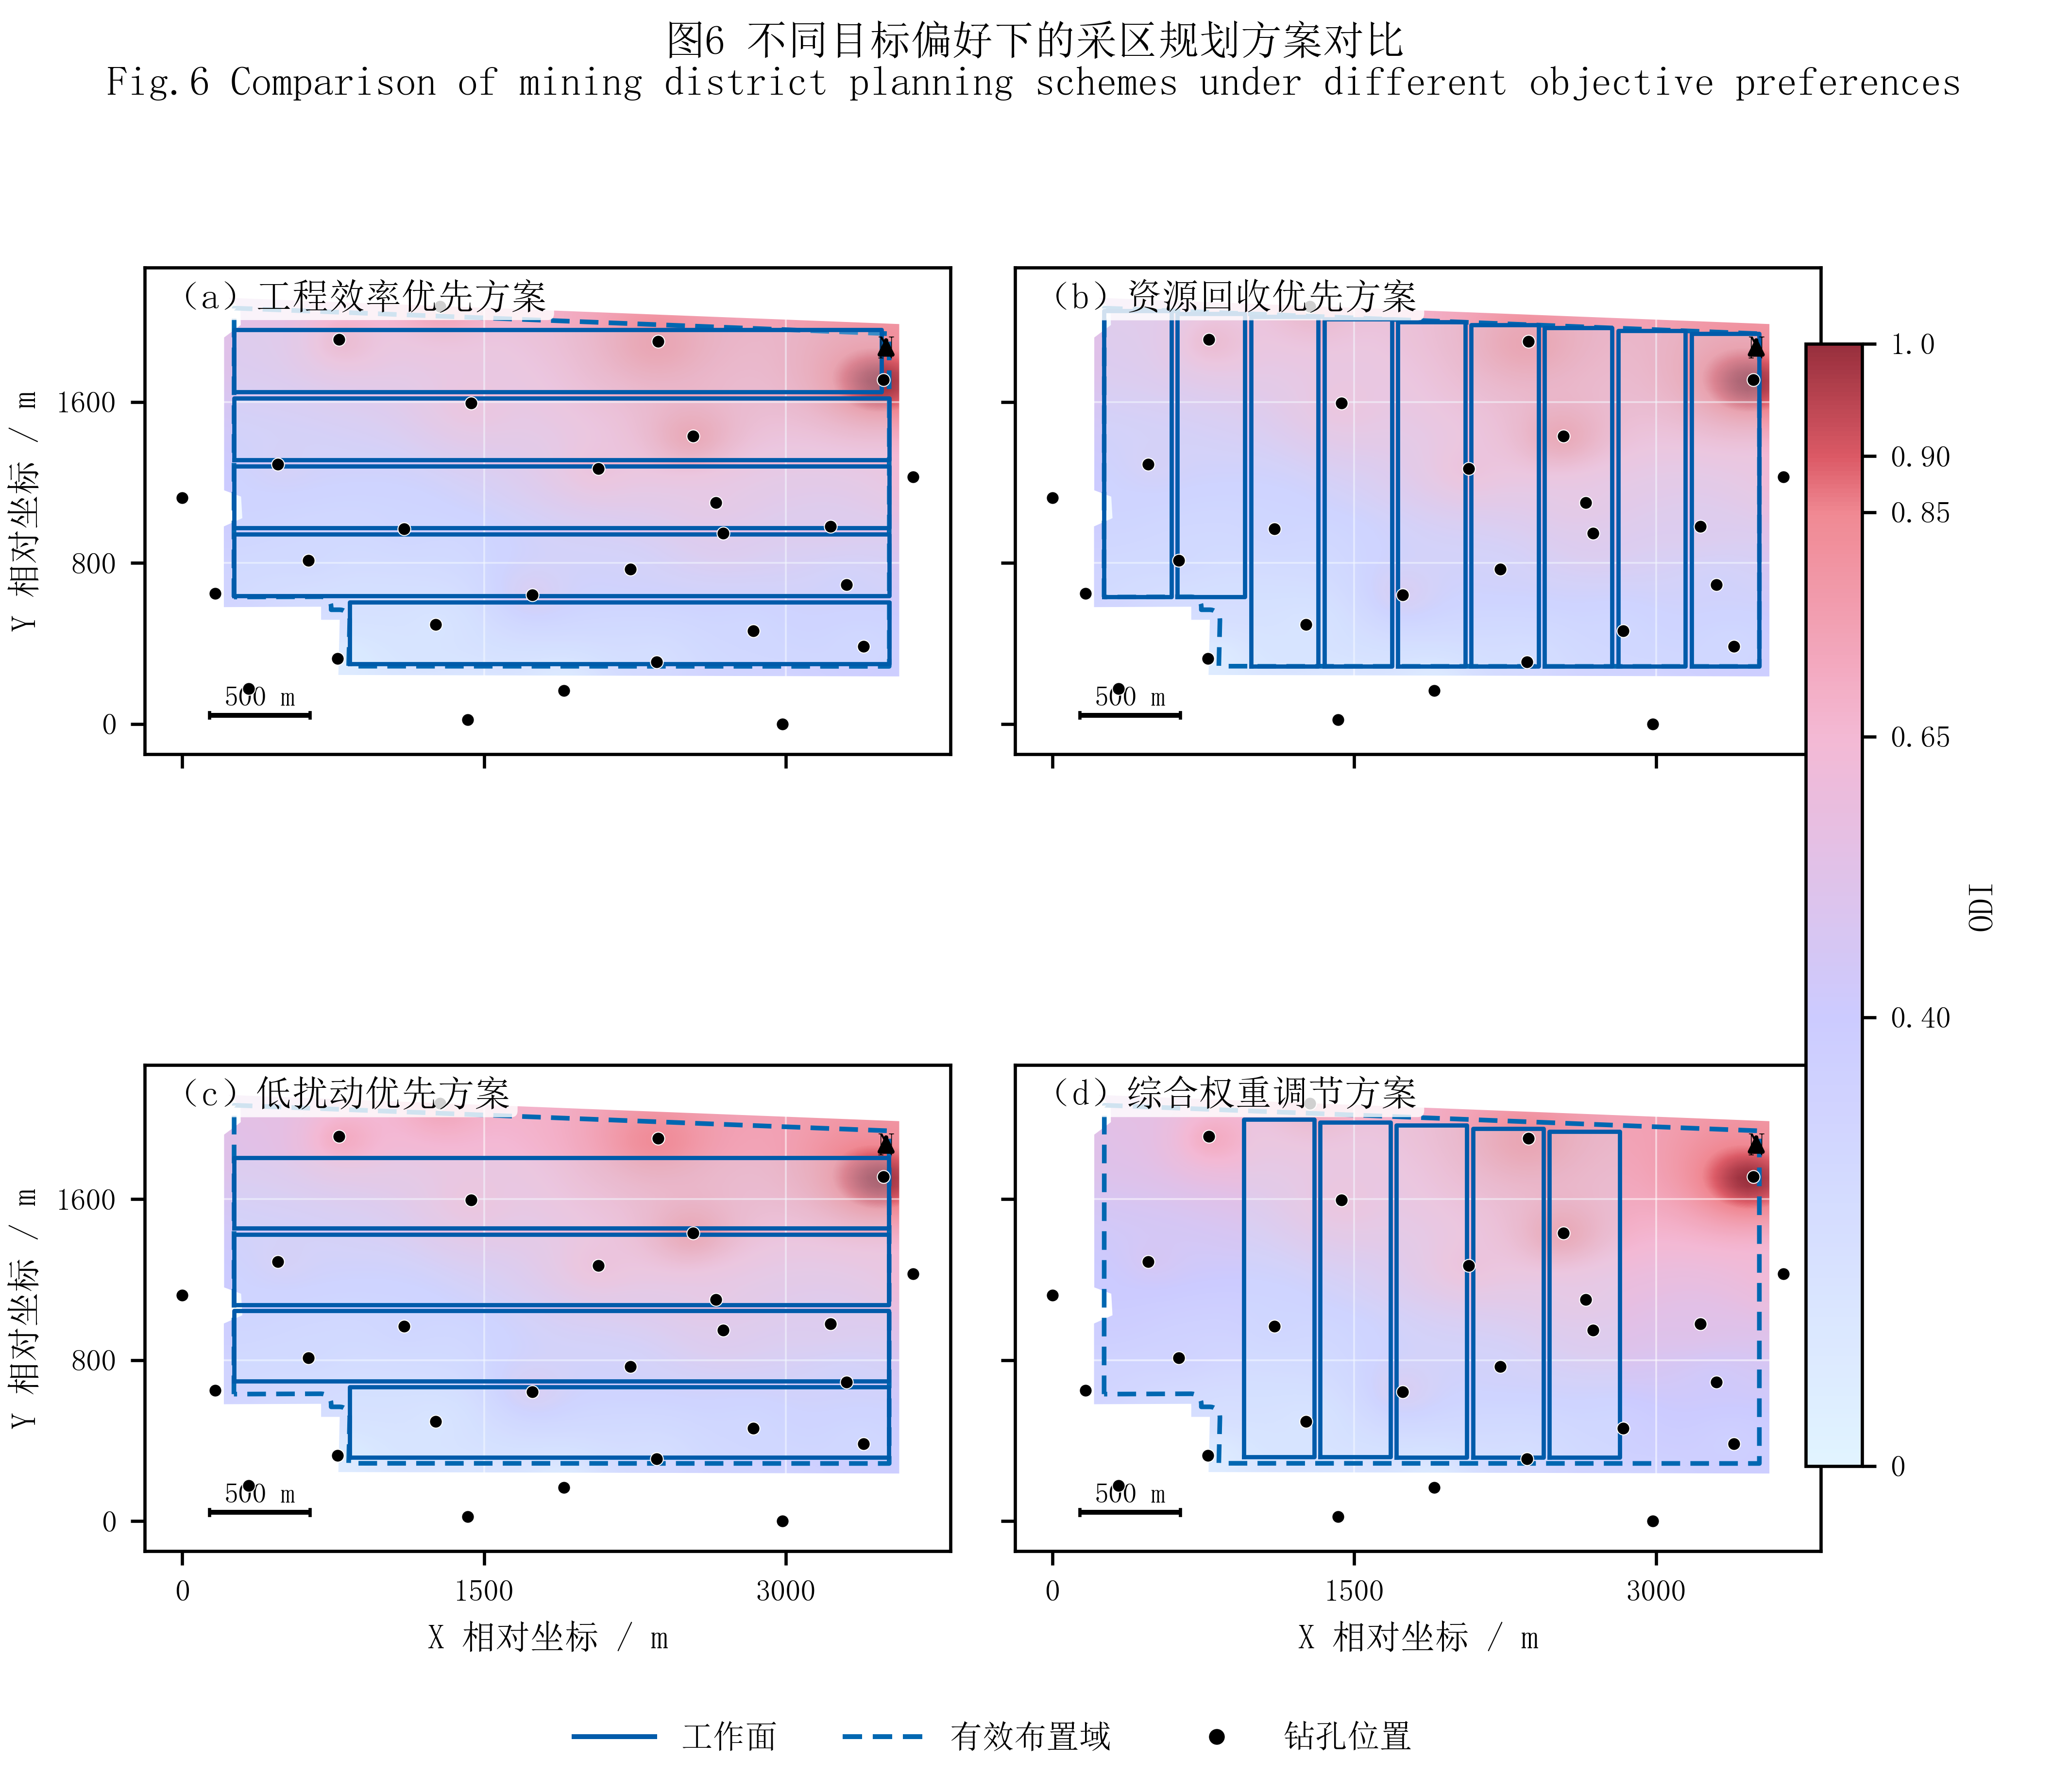

The Python source for this figure:
from __future__ import annotations

import csv
import json
from pathlib import Path
from typing import Any

import matplotlib

matplotlib.use("Agg")

import matplotlib.pyplot as plt
import numpy as np
from matplotlib.colors import LinearSegmentedColormap
from matplotlib.lines import Line2D
from matplotlib.patches import PathPatch
from matplotlib.path import Path as MplPath
from matplotlib.ticker import MaxNLocator


WORKSPACE = Path(__file__).resolve().parents[2]
OUT_DIR = Path(__file__).resolve().parent

ABC_STATS_CSV = WORKSPACE / "docs" / "plans" / "coal_sci_abc_odi_unified_stats_20260418.csv"
WEIGHTED_TABLE_CSV = (
    WORKSPACE
    / "output"
    / "scene_visual_exports"
    / "20260416_201037"
    / "03_mining_planning"
    / "overview"
    / "planning_weighted_table.csv"
)

PLAN_SPECS = [
    {
        "code": "A",
        "panel": "（a）工程效率优先方案",
        "mode": "efficiency",
        "signature": "x|wb=50.0000|ws=30.0000|N=5|B=308.0000",
        "stats_source": "abc",
    },
    {
        "code": "B",
        "panel": "（b）资源回收优先方案",
        "mode": "recovery",
        "signature": "y|wb=50.0000|ws=30.0000|N=9|B=335.0000|theta=0.0",
        "stats_source": "abc",
    },
    {
        "code": "C",
        "panel": "（c）低扰动优先方案",
        "mode": "efficiency",
        "signature": "x|wb=50.0000|ws=30.0000|N=4|B=350.0000",
        "stats_source": "abc",
    },
    {
        "code": "D",
        "panel": "（d）综合权重调节方案",
        "mode": "weighted_dist",
        "signature": "y|wb=80.0000|ws=30-30|N=5|B=350-350|h=1db0251b",
        "stats_source": "weighted",
    },
]


def setup_fonts() -> None:
    for font_path in [
        Path(r"C:\Windows\Fonts\simsun.ttc"),
        Path(r"C:\Windows\Fonts\simhei.ttf"),
        Path(r"C:\Windows\Fonts\times.ttf"),
    ]:
        if font_path.exists():
            try:
                matplotlib.font_manager.fontManager.addfont(str(font_path))
            except Exception:
                pass
    plt.rcParams.update(
        {
            "font.family": ["SimSun", "Times New Roman", "DejaVu Sans"],
            "axes.unicode_minus": False,
            "pdf.fonttype": 42,
            "ps.fonttype": 42,
            "svg.fonttype": "none",
            "figure.dpi": 180,
            "savefig.dpi": 600,
            "axes.labelsize": 8.5,
            "xtick.labelsize": 7.5,
            "ytick.labelsize": 7.5,
            "legend.fontsize": 8.0,
        }
    )


def read_csv_rows(path: Path) -> list[dict[str, str]]:
    with path.open("r", encoding="utf-8-sig", newline="") as f:
        return list(csv.DictReader(f))


def locate_project_json() -> Path:
    demo_dir = WORKSPACE / "mining-plan" / "frontend" / "public" / "demo"
    matches = [p for p in demo_dir.glob("*.miningplan.json") if p.name.startswith("3-")]
    if not matches:
        raise FileNotFoundError("Cannot locate the mining planning project JSON.")
    return matches[0]


def locate_odi_field() -> Path:
    matches = list(WORKSPACE.rglob("000_mindong_layout_odi_field.json"))
    if not matches:
        raise FileNotFoundError("Cannot locate 000_mindong_layout_odi_field.json.")
    preferred = [p for p in matches if "tmp" not in {part.lower() for part in p.parts}]
    return sorted(preferred or matches, key=lambda p: (len(p.parts), str(p)))[0]


def locate_named_csv(name: str) -> Path:
    matches = list((WORKSPACE / "data").glob(name))
    if matches:
        return matches[0]
    matches = list(WORKSPACE.rglob(name))
    if not matches:
        raise FileNotFoundError(f"Cannot locate {name}.")
    return sorted(matches, key=lambda p: (len(p.parts), str(p)))[0]


def load_project() -> tuple[Path, dict[str, Any]]:
    project_path = locate_project_json()
    return project_path, json.loads(project_path.read_text(encoding="utf-8"))


def candidate_loops(candidate: dict[str, Any]) -> list[dict[str, Any]]:
    render = candidate.get("render") or {}
    return (
        render.get("plannedWorkfaceLoopsWorld")
        or render.get("facesLoops")
        or candidate.get("facesLoops")
        or []
    )


def candidate_omega_loops(candidate: dict[str, Any]) -> list[list[dict[str, float]]]:
    render = candidate.get("render") or {}
    loops = render.get("omegaLoops") or []
    normalized: list[list[dict[str, float]]] = []
    for loop in loops:
        if isinstance(loop, dict):
            loop = loop.get("loop") or loop.get("points") or []
        if loop:
            normalized.append(loop)
    return normalized


def find_candidate(project: dict[str, Any], mode: str, signature: str) -> dict[str, Any]:
    if mode in {"efficiency", "recovery", "disturbance"}:
        candidates = (
            project.get("planningResults", {})
            .get(mode, {})
            .get("result", {})
            .get("candidates", [])
        )
    elif mode == "weighted_dist":
        candidates = (
            project.get("planningResults", {})
            .get("weighted", {})
            .get("result", {})
            .get("distResult", {})
            .get("candidates", [])
        )
    else:
        candidates = []

    for candidate in candidates:
        if candidate.get("signature") == signature or candidate.get("key") == signature:
            return candidate
    raise KeyError(f"Candidate not found: {signature}")


def loop_to_xy(loop: Any, origin_x: float, origin_y: float) -> np.ndarray:
    if isinstance(loop, dict):
        loop = loop.get("loop") or loop.get("points") or []
    pts = []
    for point in loop or []:
        pts.append([float(point["x"]) - origin_x, float(point["y"]) - origin_y])
    return np.asarray(pts, dtype=float)


def csv_points_to_xy(rows: list[dict[str, str]], origin_x: float, origin_y: float) -> np.ndarray:
    pts = []
    for row in rows:
        x = row.get("x") or row.get("X") or row.get("坐标x")
        y = row.get("y") or row.get("Y") or row.get("坐标y")
        if x is None or y is None:
            continue
        pts.append([float(x) - origin_x, float(y) - origin_y])
    return np.asarray(pts, dtype=float)


def make_clip_patch(boundary_xy: np.ndarray) -> PathPatch:
    vertices = np.vstack([boundary_xy, boundary_xy[0]])
    codes = [MplPath.MOVETO] + [MplPath.LINETO] * (len(boundary_xy) - 1) + [MplPath.CLOSEPOLY]
    return PathPatch(MplPath(vertices, codes), facecolor="none", edgecolor="none")


def odi_colormap() -> LinearSegmentedColormap:
    stops = [
        (0.00, "#dff3ff"),
        (0.40, "#c8c7ff"),
        (0.65, "#f3b3d1"),
        (0.85, "#ef7f8a"),
        (0.90, "#d94c59"),
        (1.00, "#8f1d2c"),
    ]
    return LinearSegmentedColormap.from_list("odi_blue_pink_red", stops, N=256)


def field_extent(field_pack: dict[str, Any], origin_x: float, origin_y: float) -> list[float]:
    bounds = field_pack["bounds"]
    pad = float(bounds.get("pad", 0.0))
    width = float(field_pack["width"])
    height = float(field_pack["height"])
    min_x = float(bounds["minX"])
    max_x = float(bounds["maxX"])
    min_y = float(bounds["minY"])
    max_y = float(bounds["maxY"])
    usable_w = width - 2.0 * pad
    usable_h = height - 2.0 * pad
    x_pad = (max_x - min_x) * pad / usable_w if usable_w else 0.0
    y_pad = (max_y - min_y) * pad / usable_h if usable_h else 0.0
    return [
        min_x - x_pad - origin_x,
        max_x + x_pad - origin_x,
        min_y - y_pad - origin_y,
        max_y + y_pad - origin_y,
    ]


def add_scale_and_north(ax: plt.Axes) -> None:
    x0, x1 = ax.get_xlim()
    y0, y1 = ax.get_ylim()
    width = x1 - x0
    height = y1 - y0
    sx = x0 + 0.08 * width
    sy = y0 + 0.08 * height
    length = 500.0
    ax.plot([sx, sx + length], [sy, sy], color="black", lw=1.2, solid_capstyle="butt", zorder=7)
    ax.plot([sx, sx], [sy - 14, sy + 14], color="black", lw=0.8, zorder=7)
    ax.plot([sx + length, sx + length], [sy - 14, sy + 14], color="black", lw=0.8, zorder=7)
    ax.text(sx + length / 2, sy + 26, "500 m", ha="center", va="bottom", fontsize=7.0, zorder=7)

    nx = x1 - 0.08 * width
    ny = y1 - 0.18 * height
    ax.annotate(
        "N",
        xy=(nx, ny + 130),
        xytext=(nx, ny - 40),
        ha="center",
        va="bottom",
        fontsize=8.0,
        arrowprops={"arrowstyle": "-|>", "lw": 1.0, "color": "black"},
        zorder=7,
    )


def load_plan_stats() -> dict[str, dict[str, Any]]:
    stats: dict[str, dict[str, Any]] = {}
    abc_rows = {row["plan_code"]: row for row in read_csv_rows(ABC_STATS_CSV)}
    for code in ["A", "B", "C"]:
        row = abc_rows[code]
        stats[code] = {
            "plan_code": code,
            "coverage_pct": float(row["coverage_pct"]),
            "odi_mean": float(row["odi_mean"]),
            "odi_p90": float(row["odi_p90"]),
            "odi_gt_070_pct": float(row["odi_gt_070_pct"]),
            "risk_score": float(row["risk_score"]),
            "qualified": row["qualified"],
            "source_signature": row["signature"],
        }

    weighted_rows = read_csv_rows(WEIGHTED_TABLE_CSV)
    d_signature = PLAN_SPECS[3]["signature"]
    d_row = next(row for row in weighted_rows if row["signature"] == d_signature)
    stats["D"] = {
        "plan_code": "D",
        "coverage_pct": float(d_row["coveragePct"]),
        "odi_mean": float(d_row["distMean"]),
        "odi_p90": float(d_row["distP90"]),
        "odi_gt_070_pct": float(d_row["distExceedPct"]),
        "risk_score": float(d_row["totalScore"]),
        "qualified": d_row["qualified"],
        "source_signature": d_row["signature"],
    }
    return stats


def write_stats_csv(stats: dict[str, dict[str, Any]]) -> None:
    out_path = OUT_DIR / "fig6_scheme_comparison_stats.csv"
    with out_path.open("w", encoding="utf-8-sig", newline="") as f:
        writer = csv.DictWriter(
            f,
            fieldnames=[
                "plan_code",
                "scheme_name",
                "coverage_pct",
                "odi_mean",
                "odi_p90",
                "odi_gt_070_pct",
                "risk_score",
                "qualified",
                "source_signature",
            ],
        )
        writer.writeheader()
        for spec in PLAN_SPECS:
            code = spec["code"]
            writer.writerow(
                {
                    **stats[code],
                    "scheme_name": spec["panel"],
                }
            )


def main() -> None:
    setup_fonts()

    project_path, project = load_project()
    odi_field_path = locate_odi_field()
    field_pack = json.loads(odi_field_path.read_text(encoding="utf-8"))
    boundary_path = locate_named_csv("采区边界_敏东.csv")
    drill_path = locate_named_csv("钻孔坐标_敏东.csv")
    boundary_rows = read_csv_rows(boundary_path)
    drill_rows = read_csv_rows(drill_path)
    stats = load_plan_stats()

    all_x = [float(field_pack["bounds"]["minX"]), float(field_pack["bounds"]["maxX"])]
    all_y = [float(field_pack["bounds"]["minY"]), float(field_pack["bounds"]["maxY"])]
    for row in boundary_rows + drill_rows:
        x = row.get("x") or row.get("X") or row.get("坐标x")
        y = row.get("y") or row.get("Y") or row.get("坐标y")
        if x and y:
            all_x.append(float(x))
            all_y.append(float(y))
    candidates = [find_candidate(project, spec["mode"], spec["signature"]) for spec in PLAN_SPECS]
    for candidate in candidates:
        for face in candidate_loops(candidate):
            for point in face.get("loop", face if isinstance(face, list) else []):
                all_x.append(float(point["x"]))
                all_y.append(float(point["y"]))

    origin_x = min(all_x)
    origin_y = min(all_y)
    boundary_xy = csv_points_to_xy(boundary_rows, origin_x, origin_y)
    drill_xy = csv_points_to_xy(drill_rows, origin_x, origin_y)

    common_omega = candidate_omega_loops(candidates[0])
    common_omega_xy = [loop_to_xy(loop, origin_x, origin_y) for loop in common_omega]

    field = np.asarray(field_pack["field"], dtype=float)
    field = np.flipud(field)
    extent = field_extent(field_pack, origin_x, origin_y)
    cmap = odi_colormap()

    xlim = (min(boundary_xy[:, 0].min(), extent[0]) - 45, max(boundary_xy[:, 0].max(), extent[1]) + 45)
    ylim = (min(boundary_xy[:, 1].min(), extent[2]) - 45, max(boundary_xy[:, 1].max(), extent[3]) + 45)

    fig, axes = plt.subplots(2, 2, figsize=(7.1, 6.15), sharex=True, sharey=True)
    axes_flat = axes.ravel()
    image = None

    for ax, spec, candidate in zip(axes_flat, PLAN_SPECS, candidates):
        image = ax.imshow(
            field,
            extent=extent,
            origin="lower",
            cmap=cmap,
            vmin=0,
            vmax=1,
            interpolation="bilinear",
            alpha=0.92,
            zorder=1,
        )
        clip = make_clip_patch(boundary_xy)
        ax.add_patch(clip)
        image.set_clip_path(clip)

        for omega_xy in common_omega_xy:
            ax.plot(
                np.r_[omega_xy[:, 0], omega_xy[0, 0]],
                np.r_[omega_xy[:, 1], omega_xy[0, 1]],
                color="#0067b1",
                linestyle=(0, (4, 2.2)),
                lw=1.15,
                zorder=4,
            )

        for face in candidate_loops(candidate):
            pts = loop_to_xy(face.get("loop", face), origin_x, origin_y)
            if len(pts) < 3:
                continue
            ax.fill(pts[:, 0], pts[:, 1], facecolor="#d7ecff", alpha=0.28, edgecolor="none", zorder=5)
            ax.plot(
                np.r_[pts[:, 0], pts[0, 0]],
                np.r_[pts[:, 1], pts[0, 1]],
                color="#005baa",
                lw=1.05,
                zorder=6,
            )

        ax.scatter(
            drill_xy[:, 0],
            drill_xy[:, 1],
            s=10,
            c="black",
            edgecolors="white",
            linewidths=0.25,
            zorder=8,
        )
        ax.text(
            0.025,
            0.975,
            spec["panel"],
            transform=ax.transAxes,
            ha="left",
            va="top",
            fontsize=9.0,
            fontweight="bold",
            bbox={"boxstyle": "round,pad=0.18", "fc": "white", "ec": "none", "alpha": 0.82},
            zorder=10,
        )
        ax.set_xlim(*xlim)
        ax.set_ylim(*ylim)
        ax.set_aspect("equal", adjustable="box")
        ax.grid(color="#ffffff", lw=0.45, alpha=0.55)
        ax.xaxis.set_major_locator(MaxNLocator(nbins=4))
        ax.yaxis.set_major_locator(MaxNLocator(nbins=4))
        add_scale_and_north(ax)

    axes[0, 0].set_ylabel("Y 相对坐标 / m")
    axes[1, 0].set_ylabel("Y 相对坐标 / m")
    axes[1, 0].set_xlabel("X 相对坐标 / m")
    axes[1, 1].set_xlabel("X 相对坐标 / m")

    cbar = fig.colorbar(image, ax=axes_flat, fraction=0.035, pad=0.025)
    cbar.set_label("ODI")
    cbar.set_ticks([0, 0.4, 0.65, 0.85, 0.9, 1.0])
    cbar.ax.set_yticklabels(["0", "0.40", "0.65", "0.85", "0.90", "1.0"])

    legend_handles = [
        Line2D([0], [0], color="#005baa", lw=1.2, label="工作面"),
        Line2D([0], [0], color="#0067b1", lw=1.2, linestyle=(0, (4, 2.2)), label="有效布置域"),
        Line2D(
            [0],
            [0],
            marker="o",
            color="none",
            markerfacecolor="black",
            markeredgecolor="white",
            markeredgewidth=0.3,
            markersize=4.2,
            label="钻孔位置",
        ),
    ]
    fig.legend(
        handles=legend_handles,
        loc="lower center",
        ncol=3,
        frameon=False,
        bbox_to_anchor=(0.48, 0.006),
        handlelength=2.5,
    )

    fig.suptitle(
        "图6 不同目标偏好下的采区规划方案对比\n"
        "Fig.6 Comparison of mining district planning schemes under different objective preferences",
        y=0.988,
        fontsize=10.2,
        fontweight="bold",
    )
    fig.subplots_adjust(left=0.07, right=0.88, bottom=0.075, top=0.91, wspace=0.08, hspace=0.14)

    base = OUT_DIR / "fig6_scheme_comparison"
    fig.savefig(base.with_suffix(".png"), dpi=600, facecolor="white")
    fig.savefig(base.with_suffix(".svg"), facecolor="white")
    fig.savefig(base.with_suffix(".pdf"), facecolor="white")
    plt.close(fig)
    write_stats_csv(stats)

    metadata = {
        "source_project": project_path.as_posix(),
        "source_odi_field": odi_field_path.as_posix(),
        "source_boundary": boundary_path.as_posix(),
        "source_drillholes": drill_path.as_posix(),
        "source_abc_stats": ABC_STATS_CSV.as_posix(),
        "source_weighted_stats": WEIGHTED_TABLE_CSV.as_posix(),
        "origin_xy": [origin_x, origin_y],
        "plan_signatures": {spec["code"]: spec["signature"] for spec in PLAN_SPECS},
        "note": "Panel D uses the system weighted top output; source table marks qualified=false.",
    }
    (OUT_DIR / "fig6_scheme_comparison_metadata.json").write_text(
        json.dumps(metadata, ensure_ascii=False, indent=2),
        encoding="utf-8",
    )
    print(base)


if __name__ == "__main__":
    main()
